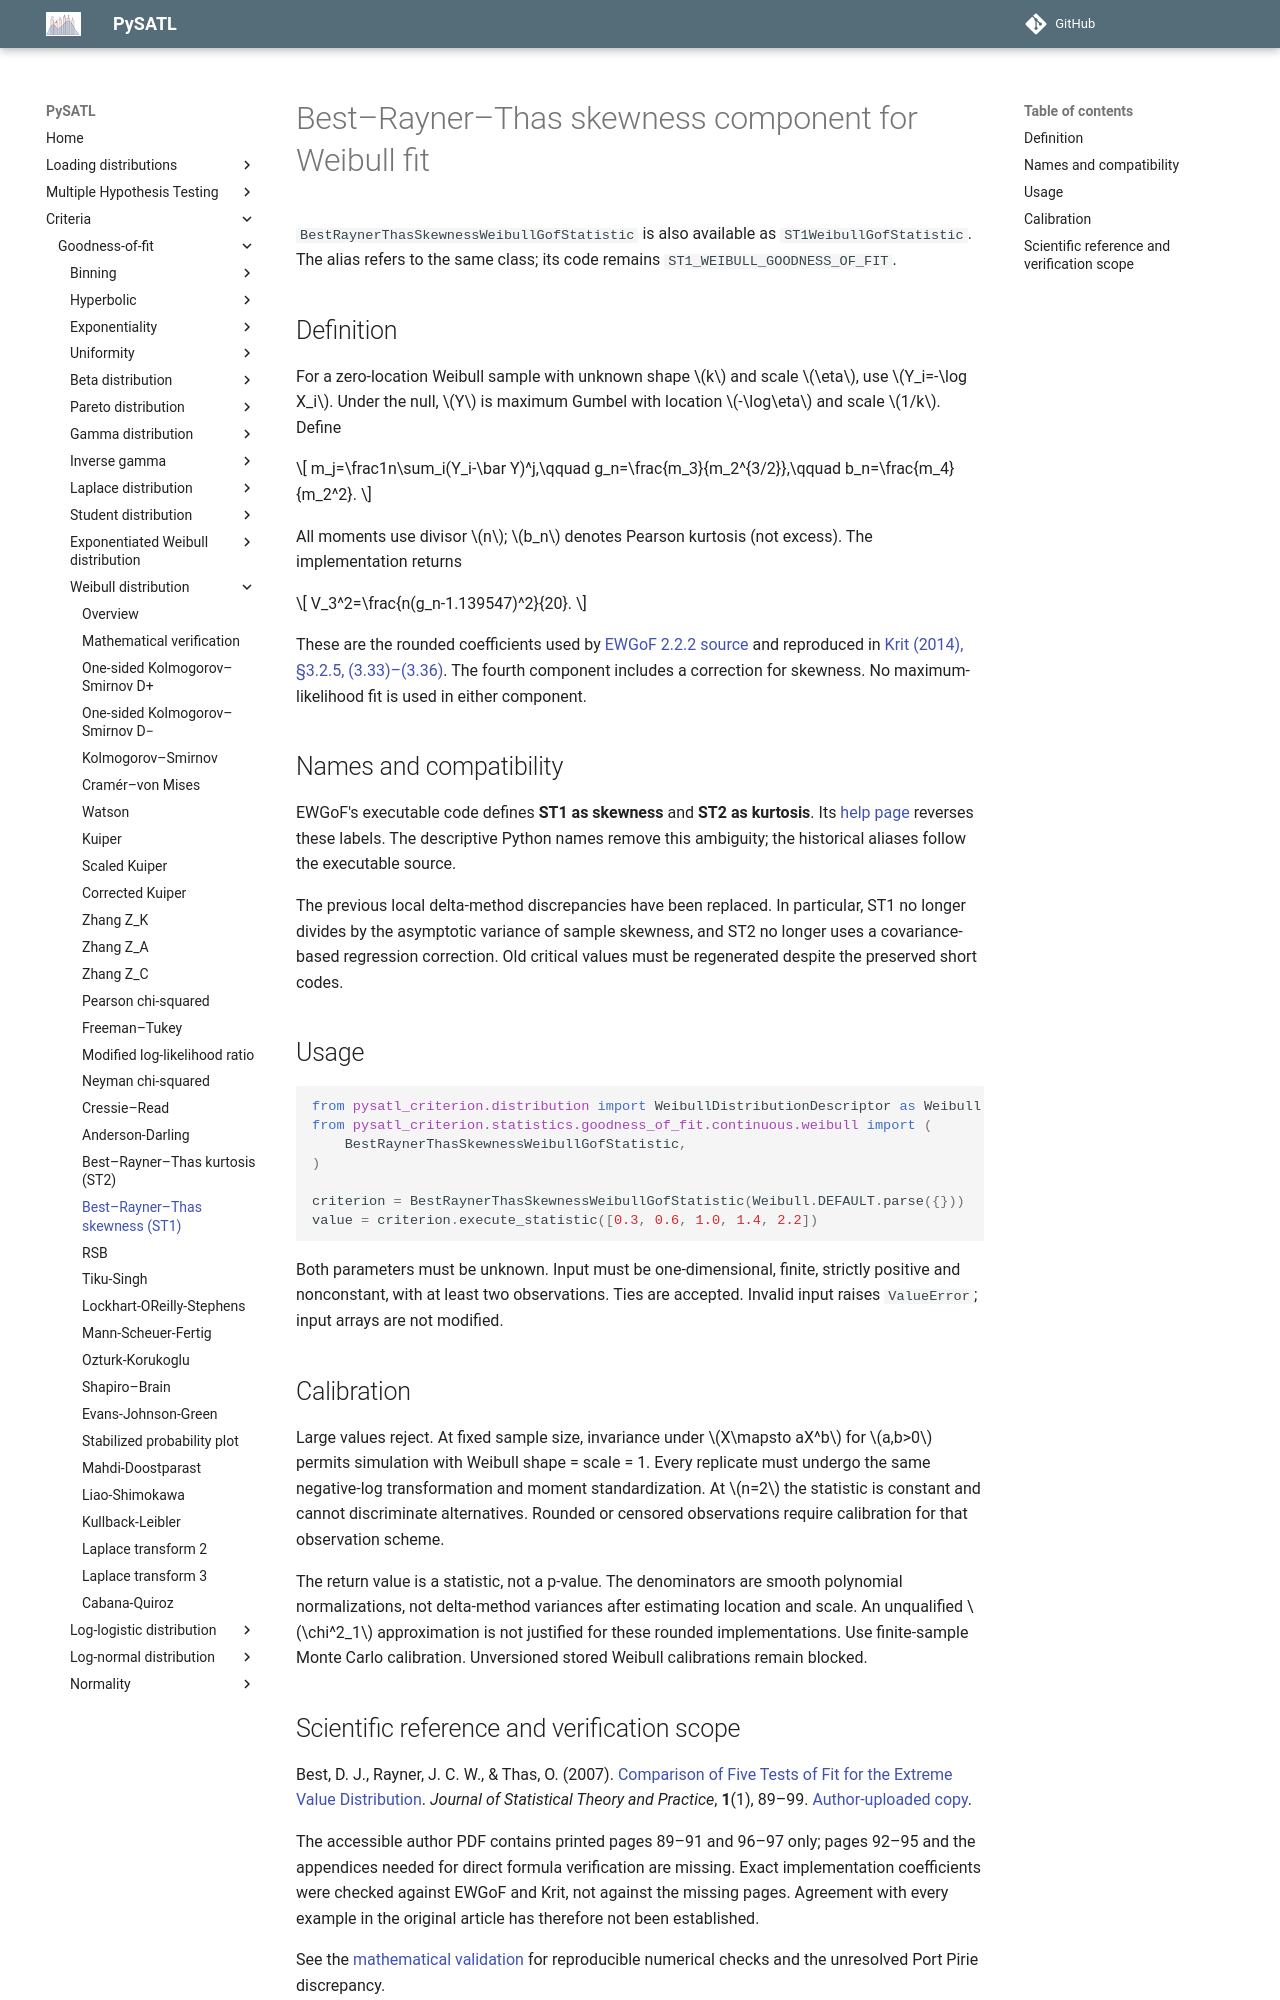

repository: PySATL/pysatl-criterion · page: en/main/criteria/goodness-of-fit/weibull/st1_weibull_criterion/index.html · generator: mkdocs

# Best–Rayner–Thas skewness component for Weibull fit

`BestRaynerThasSkewnessWeibullGofStatistic` is also available as `ST1WeibullGofStatistic`.
The alias refers to the same class; its code remains `ST1_WEIBULL_GOODNESS_OF_FIT`.

## Definition

For a zero-location Weibull sample with unknown shape $k$ and scale $\eta$,
use $Y_i=-\log X_i$. Under the null, $Y$ is maximum Gumbel with
location $-\log\eta$ and scale $1/k$. Define

$$
m_j=\frac1n\sum_i(Y_i-\bar Y)^j,\qquad
 g_n=\frac{m_3}{m_2^{3/2}},\qquad b_n=\frac{m_4}{m_2^2}.
$$

All moments use divisor $n$; $b_n$ denotes Pearson kurtosis (not excess).
The implementation returns

$$
V_3^2=\frac{n(g_n-1.139547)^2}{20}.
$$

These are the rounded coefficients used by [EWGoF 2.2.2 source](https://github.com/cran/EWGoF/blob/51ef071b72a340b31807dacfa0e8f1d4a5a5eeb1/R/WPP.test.R)
and reproduced in [Krit (2014), §3.2.5, (3.33)–(3.36)](https://theses.hal.science/tel-01126901/document).
The fourth component includes a correction for skewness. No maximum-likelihood
fit is used in either component.

## Names and compatibility

EWGoF's executable code defines **ST1 as skewness** and **ST2 as kurtosis**.
Its [help page](https://search.r-project.org/CRAN/refmans/EWGoF/html/WPP.test.html)
reverses these labels. The descriptive Python names remove this ambiguity;
the historical aliases follow the executable source.

The previous local delta-method discrepancies have been replaced. In particular,
ST1 no longer divides by the asymptotic variance of sample skewness, and ST2
no longer uses a covariance-based regression correction. Old critical values
must be regenerated despite the preserved short codes.

## Usage

```python
from pysatl_criterion.distribution import WeibullDistributionDescriptor as Weibull
from pysatl_criterion.statistics.goodness_of_fit.continuous.weibull import (
    BestRaynerThasSkewnessWeibullGofStatistic,
)

criterion = BestRaynerThasSkewnessWeibullGofStatistic(Weibull.DEFAULT.parse({}))
value = criterion.execute_statistic([0.3, 0.6, 1.0, 1.4, 2.2])
```

Both parameters must be unknown. Input must be one-dimensional, finite,
strictly positive and nonconstant, with at least two observations. Ties are
accepted. Invalid input raises `ValueError`; input arrays are not modified.

## Calibration

Large values reject. At fixed sample size, invariance under $X\mapsto aX^b$
for $a,b>0$ permits simulation with Weibull shape = scale = 1. Every replicate
must undergo the same negative-log transformation and moment standardization.
At $n=2$ the statistic is constant and cannot discriminate alternatives.
Rounded or censored observations require calibration for that observation scheme.

The return value is a statistic, not a p-value. The denominators are smooth
polynomial normalizations, not delta-method variances after estimating location
and scale. An unqualified $\chi^2_1$ approximation is not justified for these
rounded implementations. Use finite-sample Monte Carlo calibration.
Unversioned stored Weibull calibrations remain blocked.
